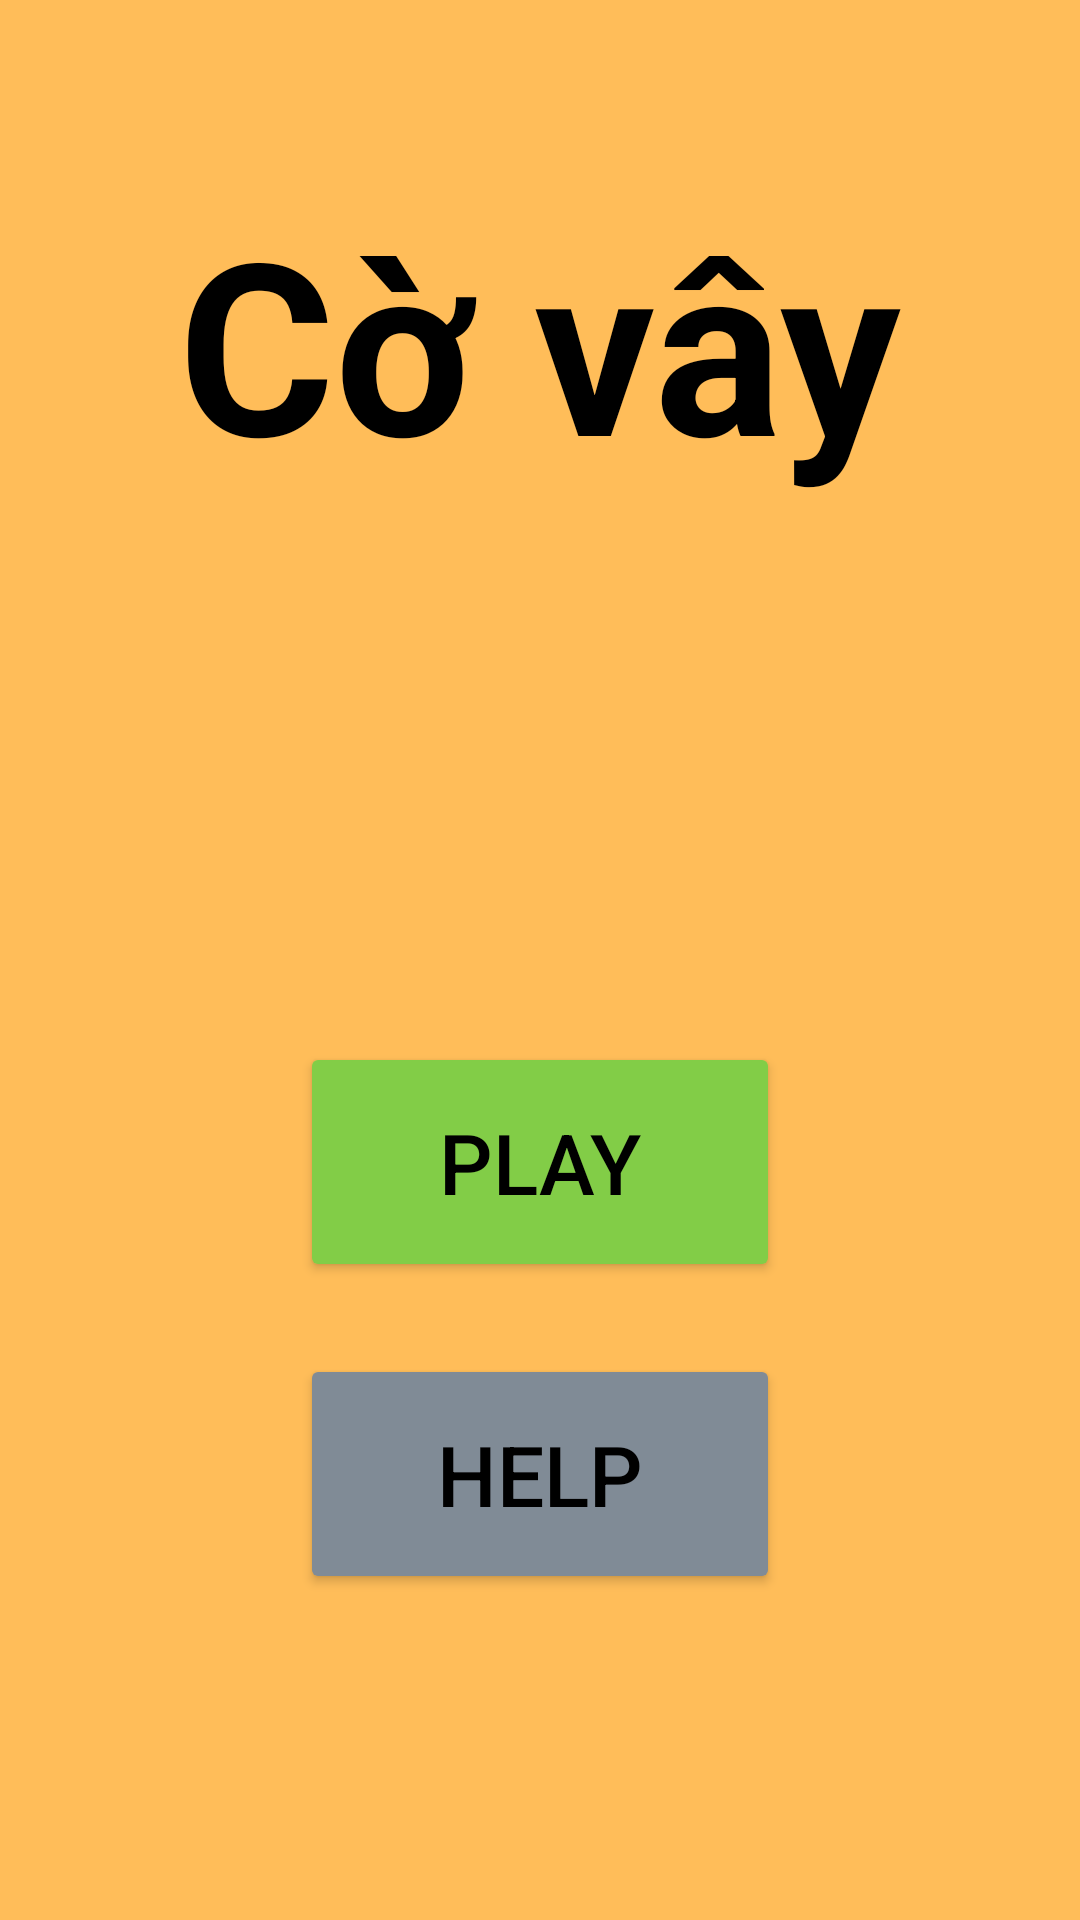

This screen was rendered from an Android layout file. Write that file and the resources it references.
<!-- AndroidManifest.xml: application theme Theme.GoChessApp -->
<!-- res/layout/activity_main.xml -->
<?xml version="1.0" encoding="utf-8"?>
<LinearLayout xmlns:android="http://schemas.android.com/apk/res/android"
    xmlns:app="http://schemas.android.com/apk/res-auto"
    android:id="@+id/main"
    android:layout_width="match_parent"
    android:layout_height="match_parent"
    android:background="#FFBD59"
    android:orientation="vertical"
    android:padding="32dp">

    <Space
        android:layout_width="match_parent"
        android:layout_height="0dp"
        android:layout_weight="1" />

    <TextView
        android:layout_width="wrap_content"
        android:layout_height="wrap_content"
        android:layout_gravity="center_horizontal"
        android:layout_marginBottom="180dp"
        android:text="Cờ vây"
        android:textColor="#000000"
        android:textSize="80sp"
        android:textStyle="bold" />

    <Button
        android:id="@+id/btnPlay"
        android:layout_width="160dp"
        android:layout_height="80dp"
        android:layout_gravity="center_horizontal"
        android:layout_marginBottom="24dp"
        android:backgroundTint="#82CD47"
        android:elevation="0dp"
        android:insetTop="0dp"
        android:insetBottom="0dp"
        android:text="PLAY"
        android:textAllCaps="false"
        android:textColor="#000000"
        android:textSize="28sp"
        app:cornerRadius="40dp" />

    <Button
        android:id="@+id/btnHelp"
        android:layout_width="160dp"
        android:layout_height="80dp"
        android:layout_gravity="center_horizontal"
        android:layout_marginBottom="48dp"
        android:backgroundTint="#808B96"
        android:elevation="0dp"
        android:insetTop="0dp"
        android:insetBottom="0dp"
        android:text="HELP"
        android:textAllCaps="false"
        android:textColor="#000000"
        android:textSize="28sp"
        app:cornerRadius="40dp" />

    <Space
        android:layout_width="match_parent"
        android:layout_height="0dp"
        android:layout_weight="1" />

</LinearLayout>
<!-- resources referenced by this layout -->
<resources>
  <style name="Theme.GoChessApp" parent="Base.Theme.GoChessApp" />
  <style name="Base.Theme.GoChessApp" parent="Theme.Material3.DayNight.NoActionBar">
          
          
      </style>
</resources>
